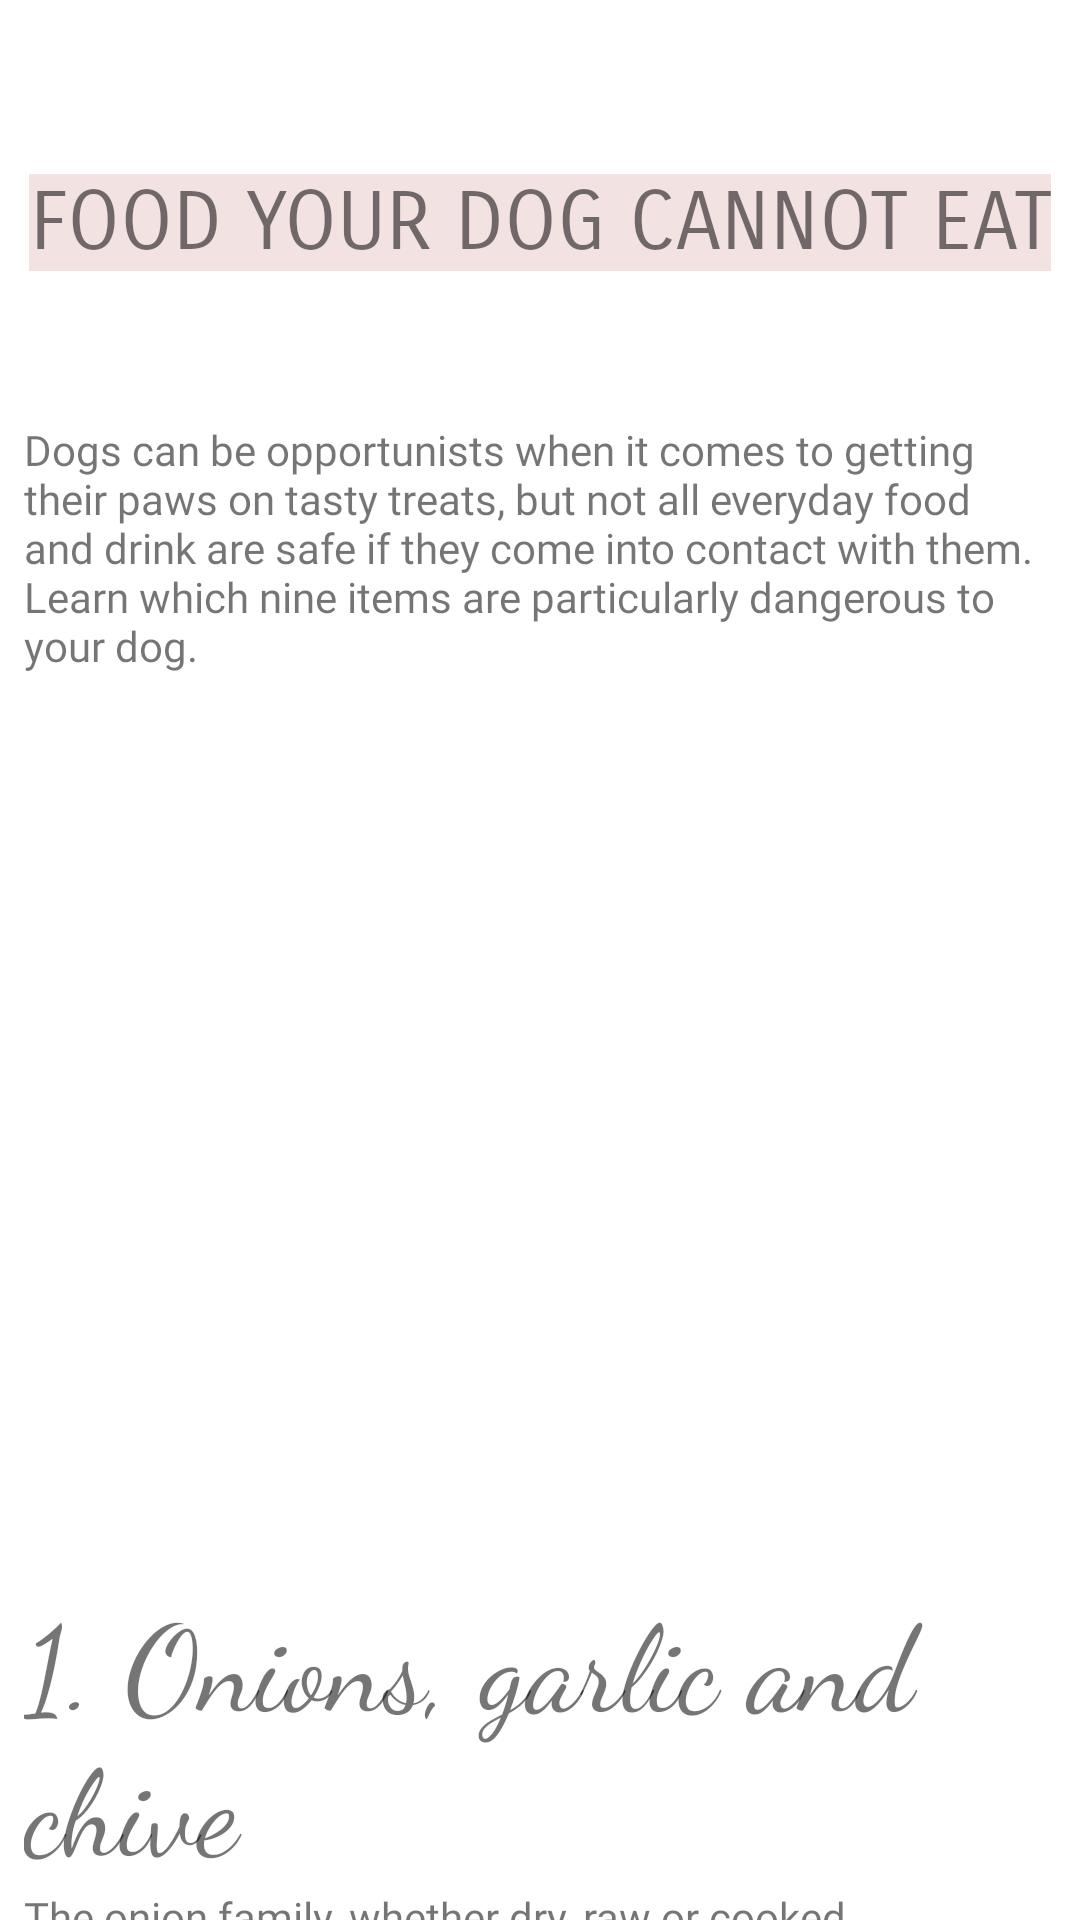

Reconstruct the res/layout file that produces this screen, plus the resources it refers to.
<!-- AndroidManifest.xml: application theme Theme.PetCare -->
<!-- res/layout/faq_dog_food.xml -->
<?xml version="1.0" encoding="utf-8"?>
<androidx.core.widget.NestedScrollView xmlns:android="http://schemas.android.com/apk/res/android"
    xmlns:app="http://schemas.android.com/apk/res-auto"
    android:layout_width="match_parent"
    android:layout_height="match_parent">

    <LinearLayout
        android:layout_width="match_parent"
        android:layout_height="wrap_content"
        android:orientation="vertical"
        android:padding="8dp">

        <TextView
            android:layout_width="wrap_content"
            android:layout_height="wrap_content"
            android:layout_gravity="center"
            android:layout_marginTop="50dp"
            android:background="#F3E2E2"
            android:fontFamily="sans-serif-smallcaps"
            android:gravity="center"
            android:text="FOOD YOUR DOG CANNOT EAT"
            android:textSize="27sp"
            android:layout_marginBottom="50dp"/>

        <TextView
            android:layout_width="wrap_content"
            android:layout_height="wrap_content"
            android:layout_gravity="center"

            android:fontFamily="@font/cousine"
            android:text="Dogs can be opportunists when it comes to getting their paws on tasty treats, but not all everyday food and drink are safe if they come into contact with them. Learn which nine items are particularly dangerous to your dog." />

        <ImageView
            android:layout_width="397dp"
            android:layout_height="201dp"
            android:layout_gravity="center"
            android:layout_marginTop="50dp"
            app:srcCompat="@drawable/food1" />

        <TextView
            android:layout_marginTop="50dp"
            android:textSize="40dp"
            android:layout_width="wrap_content"
            android:layout_height="wrap_content"
            android:fontFamily="cursive"
            android:text="1. Onions, garlic and chive"/>
        <TextView
            android:layout_width="wrap_content"
            android:layout_height="wrap_content"
            android:layout_gravity="center"
            android:fontFamily="@font/cousine"
            android:text="The onion family, whether dry, raw or cooked, is particularly toxic to dogs and can cause gastrointestinal irritation and red blood cell damage. Signs of illness are not always immediate and can occur up to a few days later."/>
        <TextView
            android:textSize="40dp"
            android:layout_width="wrap_content"
            android:layout_height="wrap_content"
            android:fontFamily="cursive"
            android:text="2. Chocolate"/>
        <TextView
            android:layout_width="wrap_content"
            android:layout_height="wrap_content"
            android:layout_gravity="center"
            android:fontFamily="@font/cousine"
            android:text="However enticing chocolate is for humans and dogs alike, chocolate is another poisonous food for dogs. Chocolate contains a stimulant called theobromine (dark chocolate has the highest content of this) which is toxic to dogs and can cause kidney failure."/>
        <TextView
            android:textSize="40dp"
            android:layout_width="wrap_content"
            android:layout_height="wrap_content"
            android:fontFamily="cursive"
            android:text="3. Macadamia nuts"/>
        <TextView
            android:layout_width="wrap_content"
            android:layout_height="wrap_content"
            android:layout_gravity="center"
            android:fontFamily="@font/cousine"
            android:text="Macadamia nuts contain a toxin that can affect your dog’s muscles and nervous system resulting in weakness, swollen limbs and panting."/>
        <TextView
            android:textSize="40dp"
            android:layout_width="wrap_content"
            android:layout_height="wrap_content"
            android:fontFamily="cursive"
            android:text="4. Corn on the cob"/>
        <TextView
            android:layout_width="wrap_content"
            android:layout_height="wrap_content"
            android:layout_gravity="center"
            android:fontFamily="@font/cousine"
            android:text="Corn on the cob could potentially be fatal if eaten by your dog. Although the corn is digested by dogs, the cob can cause a blockage in your dog’s intestine."/>
        <TextView
            android:textSize="40dp"
            android:layout_width="wrap_content"
            android:layout_height="wrap_content"
            android:fontFamily="cursive"
            android:text="5. Avocado"/>
        <TextView
            android:layout_width="wrap_content"
            android:layout_height="wrap_content"
            android:layout_gravity="center"
            android:fontFamily="@font/cousine"
            android:text="Avocados are another poisonous food for dogs. Avocado plants contain a substance called Persin which is in its leaves, fruit and seed and can cause vomiting and diarrhoea in dogs."/>
        <TextView
            android:textSize="40dp"
            android:layout_width="wrap_content"
            android:layout_height="wrap_content"
            android:fontFamily="cursive"
            android:text="6. Xylitol"/>
        <TextView
            android:layout_width="wrap_content"
            android:layout_height="wrap_content"
            android:layout_gravity="center"
            android:fontFamily="@font/cousine"
            android:text="Our desire for sweet treats, chewing gum and drinks together with low-fat, diet and sugar-free products (including some peanut butters so always check the label before using this as a treat) are often laced with an artificial sweetener called Xylitol which causes an insulin release in our bodies. However, if your dog digests one of these sweetened foods they can go into hypoglycaemia which is linked to liver failure and blood clotting disorders"/>
        <TextView
            android:textSize="40dp"
            android:layout_width="wrap_content"
            android:layout_height="wrap_content"
            android:fontFamily="cursive"
            android:text="7. Alcohol"/>
        <TextView
            android:layout_width="wrap_content"
            android:layout_height="wrap_content"
            android:layout_gravity="center"
            android:fontFamily="@font/cousine"
            android:text="Alcohol has a huge impact on dogs even in small doses. The drink not only causes intoxication as it does in humans, but it can lead to sickness, diarrhoea and even central nervous system damage."/>
        <TextView
            android:textSize="40dp"
            android:layout_width="wrap_content"
            android:layout_height="wrap_content"
            android:fontFamily="cursive"
            android:text="8. Cooked bones"/>
        <TextView
            android:layout_width="wrap_content"
            android:layout_height="wrap_content"
            android:layout_gravity="center"
            android:fontFamily="@font/cousine"
            android:text="Giving your dog a raw uncooked bone to chew on is great, but avoid cooked bones at all cost. These can easily splinter and in large quantities cause constipation or at worst, a perforation of the gut which can be fatal."/>
        <TextView
            android:textSize="40dp"
            android:layout_width="wrap_content"
            android:layout_height="wrap_content"
            android:fontFamily="cursive"
            android:text="9. Grapes and raisins"/>
        <TextView
            android:layout_width="wrap_content"
            android:layout_height="wrap_content"
            android:layout_gravity="center"
            android:fontFamily="@font/cousine"
            android:text="Raisins are in many of the foods that we love to eat such as cakes, biscuits and cereals so it’s not just the fruit form we should be concerned with. The active ingredient which causes the toxin is unknown, however both grapes and raisins may cause severe liver damage and kidney failure."/>

        <TextView
            android:layout_width="wrap_content"
            android:layout_height="wrap_content"
            android:layout_gravity="center"
            android:layout_marginTop="50dp"
            android:background="#F3E2E2"
            android:fontFamily="sans-serif-smallcaps"
            android:gravity="center"
            android:text="WHAT TO DO IF MY DOG CONSUMED ONE OF THOSE?"
            android:textSize="27sp"
            android:layout_marginBottom="10dp"/>

        <TextView
            android:layout_width="wrap_content"
            android:layout_height="wrap_content"
            android:layout_gravity="center"
            android:fontFamily="@font/cousine"
            android:textSize="20dp"
            android:textStyle="bold"
            android:text="If consumed, even small amounts of these items can be fatal so always act immediately and take your dog to the vets."/>



        <android.widget.Button
            android:layout_width="200dp"
            android:layout_height="60dp"
            android:background="@drawable/outline_bt"
            android:text="BACK"
            android:textColor="@color/white"
            android:fontFamily="@font/autour_one"
            android:layout_gravity="center"
            android:id="@+id/backDogsFeeding"
            android:layout_marginTop="20dp"
            android:layout_marginBottom="10dp"/>


    </LinearLayout>
</androidx.core.widget.NestedScrollView>
<!-- resources referenced by this layout -->
<resources>
  <color name="white">#FFFFFFFF</color>
  <!-- drawable outline_bt (drawable) -->
  <?xml version="1.0" encoding="utf-8"?>
  <shape xmlns:android="http://schemas.android.com/apk/res/android"
  android:shape="rectangle">
      <stroke android:width="5dp"
          android:color="@color/white" />
      <corners android:radius="10dp" />
      <solid android:color="#DA8486"/>
  
  </shape>
  <style name="Theme.PetCare" parent="Theme.MaterialComponents.DayNight.NoActionBar">
          
          <item name="colorPrimary">@color/peach</item>
          <item name="colorOnPrimary">@color/white</item>
          
          <item name="colorSecondary">@color/peach</item>
          <item name="colorSecondaryVariant">@color/teal_700</item>
          <item name="colorOnSecondary">@color/black</item>
          
          <item name="android:statusBarColor" tools:targetApi="l">?attr/colorPrimary</item>
          
      </style>
  <color name="peach">#DA8686</color>
  <color name="teal_700">#FF018786</color>
  <color name="black">#FF000000</color>
</resources>
